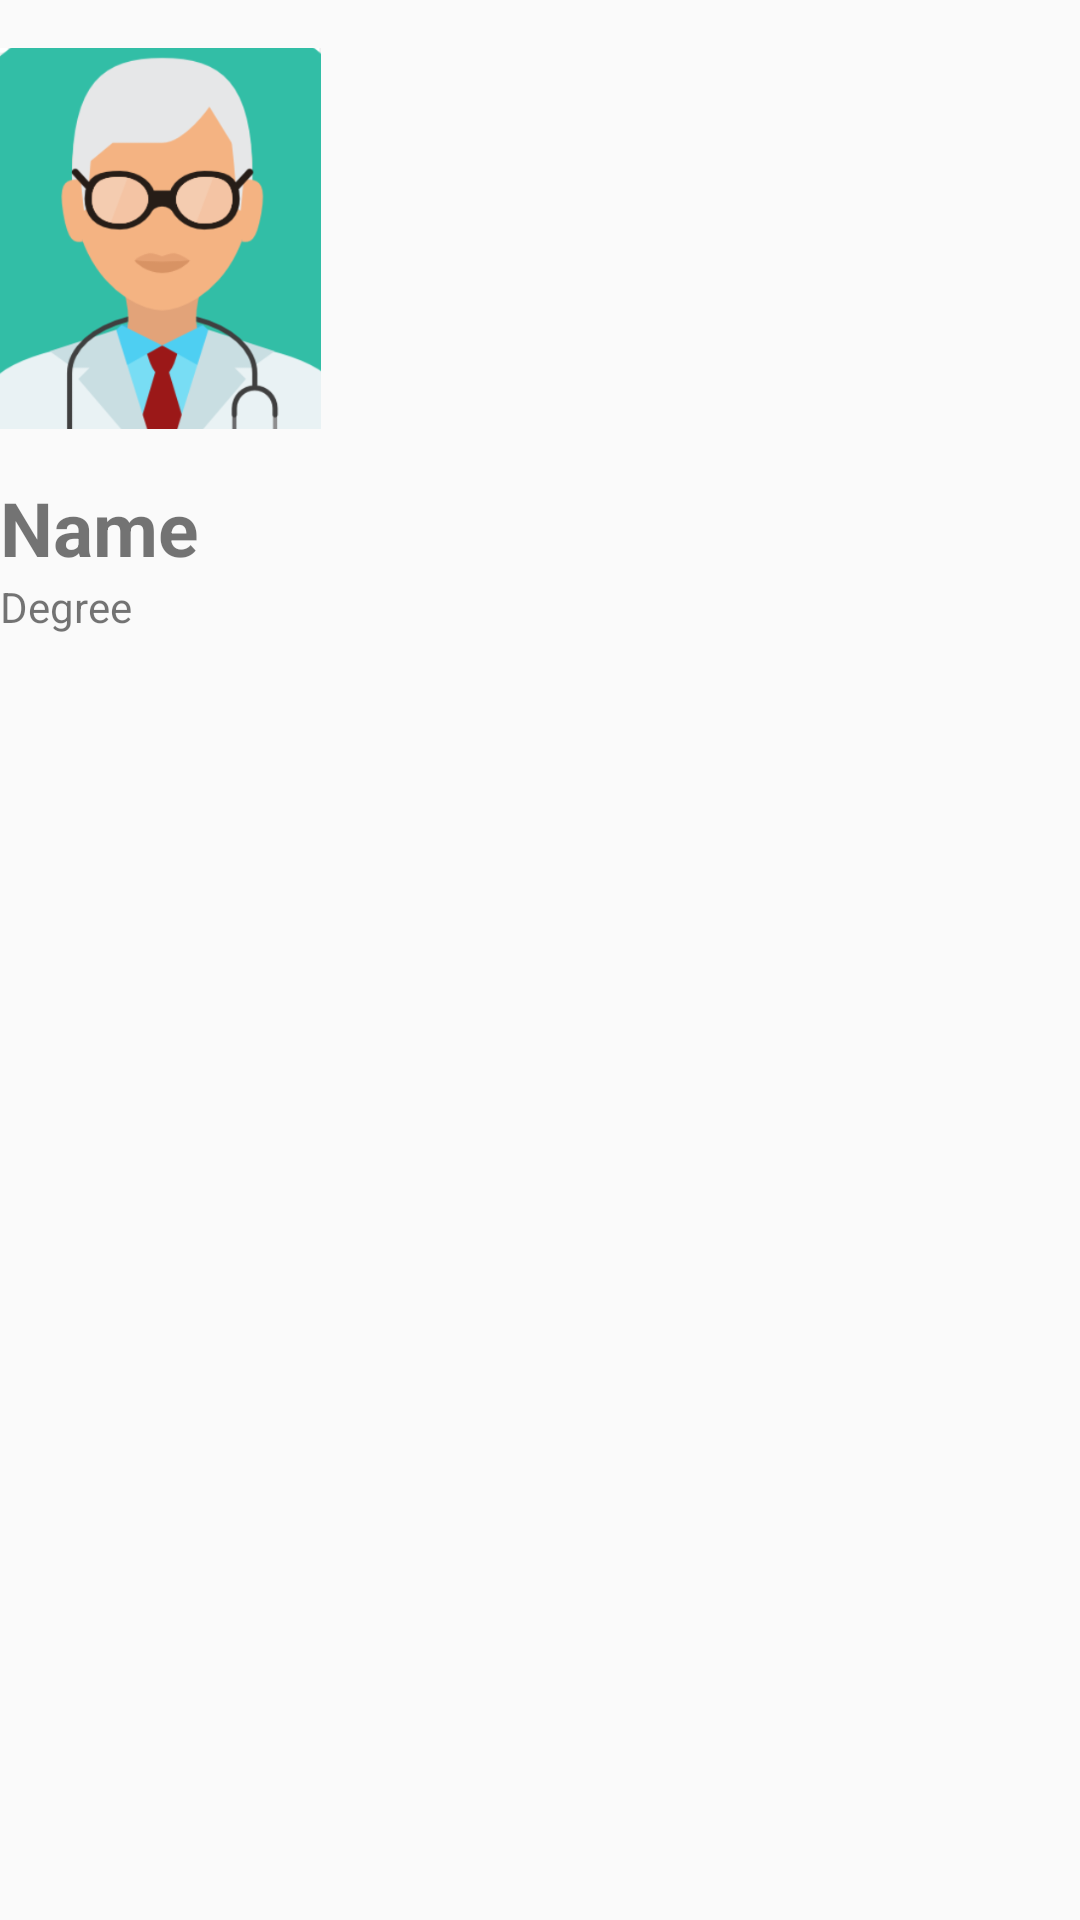

Write the Android layout XML for this screen, with the resource values it uses.
<!-- AndroidManifest.xml: application theme AppTheme -->
<!-- res/layout/post.xml -->
<?xml version="1.0" encoding="utf-8"?>
<LinearLayout xmlns:android="http://schemas.android.com/apk/res/android"
    xmlns:app="http://schemas.android.com/apk/res-auto"
    android:orientation="vertical" android:layout_width="match_parent"
    android:layout_height="match_parent">

    <ImageView
        android:id="@+id/imageView2"
        android:layout_width="107dp"
        android:layout_height="159dp"
        app:srcCompat="@drawable/doctor_profi" />

    <TextView
        android:id="@+id/name"
        android:layout_width="match_parent"
        android:layout_height="wrap_content"
        android:text="Name"
        android:textStyle="bold"
        android:textSize="25sp"/>


    <TextView
        android:id="@+id/degree"
        android:layout_width="match_parent"
        android:layout_height="wrap_content"
        android:text="Degree" />


</LinearLayout>
<!-- resources referenced by this layout -->
<resources>
  <!-- drawable doctor_profi: png bitmap (drawable-v24, 40359 bytes) -->
  <style name="AppTheme" parent="Theme.AppCompat.Light.DarkActionBar">
          
          <item name="colorPrimary">@color/colorPrimary</item>
          <item name="colorPrimaryDark">@color/colorPrimaryDark</item>
          <item name="colorAccent">@color/colorAccent</item>
      </style>
  <color name="colorPrimary">#2D383F</color>
  <color name="colorPrimaryDark">#2D383F</color>
  <color name="colorAccent">#EDE7E3</color>
</resources>
